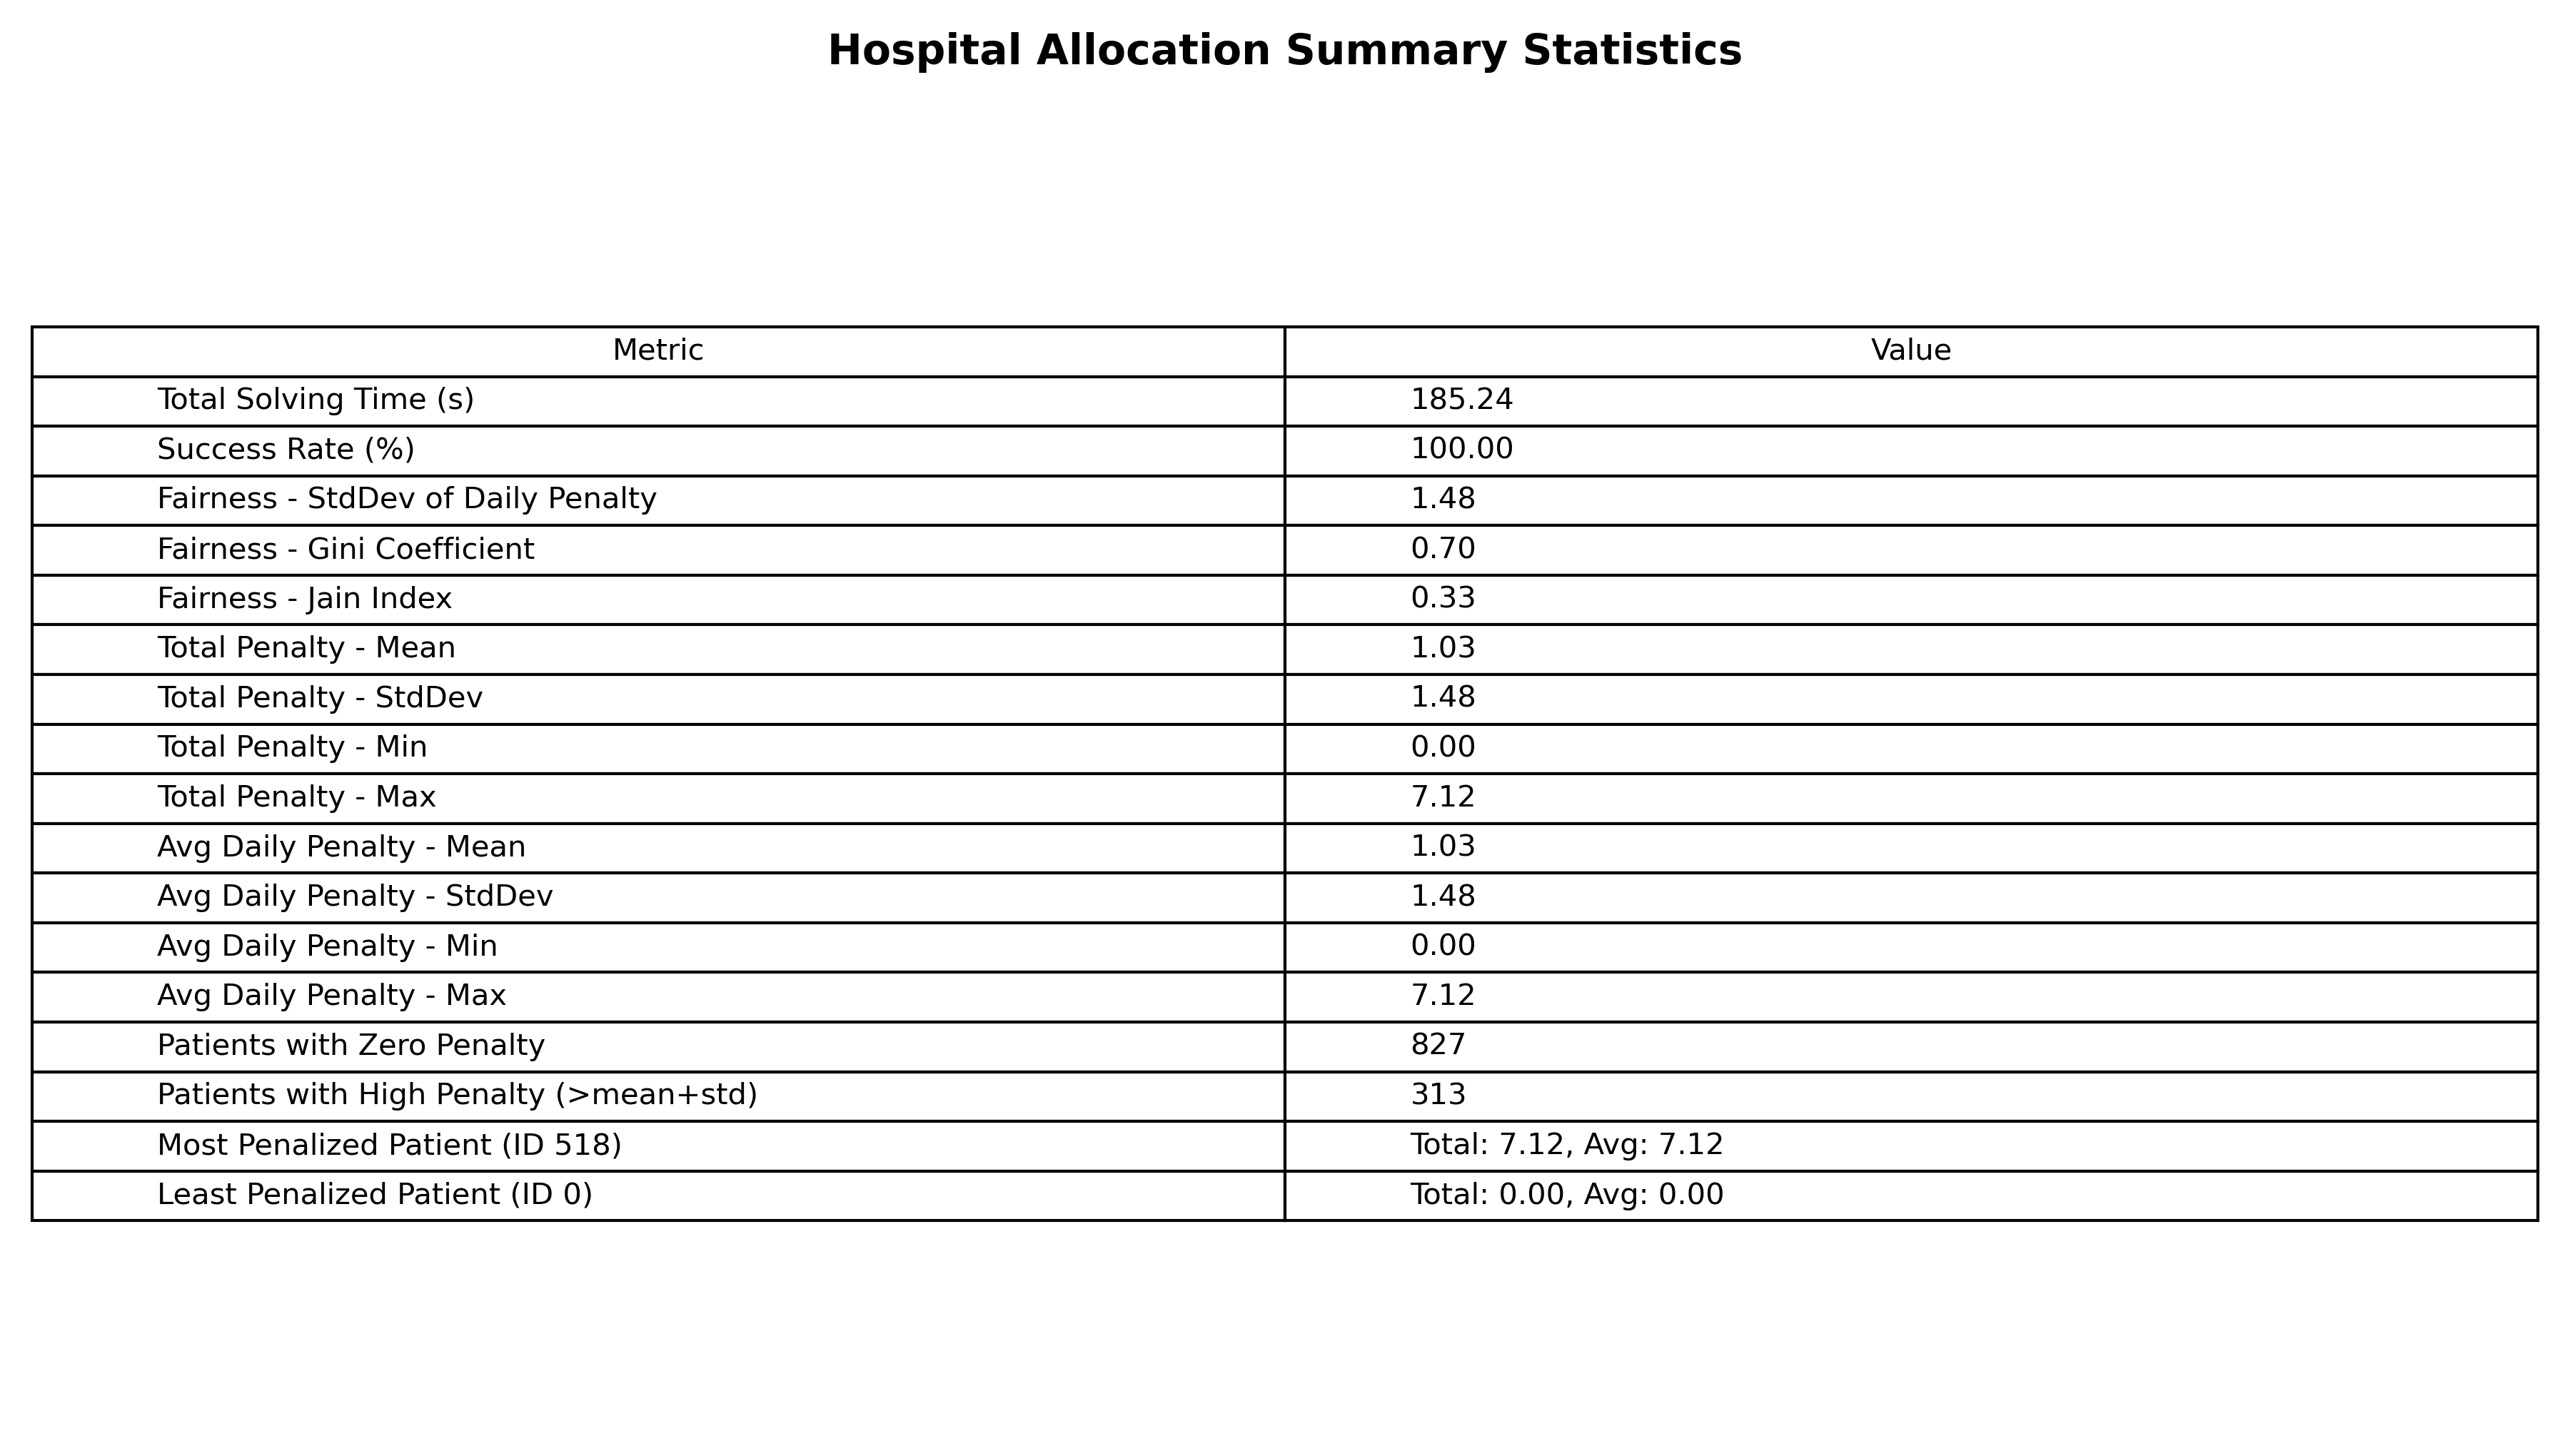

Source data for this figure (header and first rows):
Metric, Value
Total Solving Time (s), 185.2
Success Rate (%), 100
Fairness - StdDev of Daily Penalty, 1.48
Fairness - Gini Coefficient, 0.70
Fairness - Jain Index, 0.33
Total Penalty - Mean, 1.03
Total Penalty - StdDev, 1.48
Total Penalty - Min, 0.00
Total Penalty - Max, 7.12
Avg Daily Penalty - Mean, 1.03
Avg Daily Penalty - StdDev, 1.48
Avg Daily Penalty - Min, 0.00
Avg Daily Penalty - Max, 7.12
Patients with Zero Penalty, 827
Patients with High Penalty (>mean+std), 313
Most Penalized Patient (ID 518), Total: 7.12, Avg: 7.12
Least Penalized Patient (ID 0), Total: 0.00, Avg: 0.00
